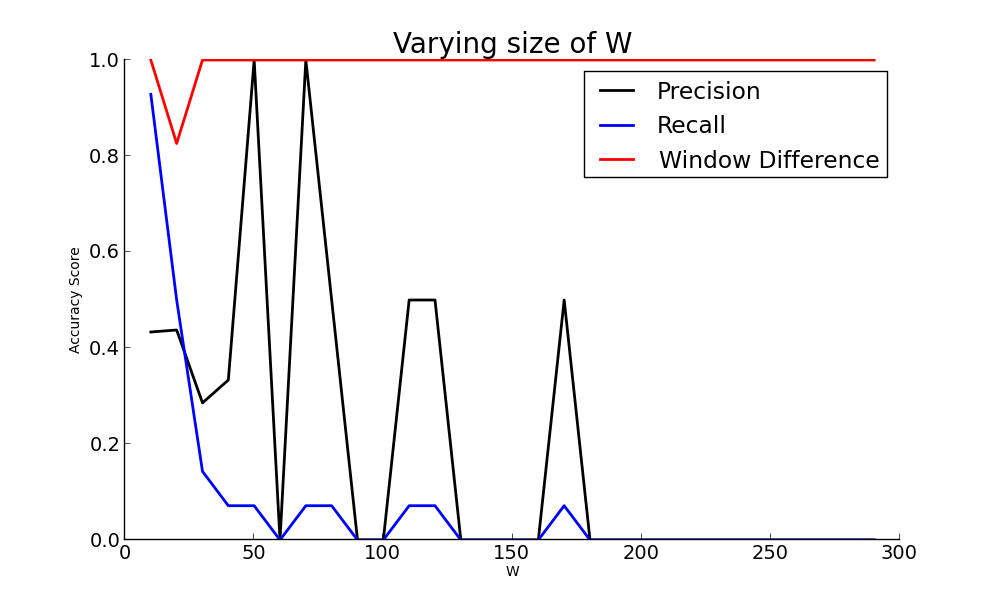

The data file committed next to this chart (first rows):
w, precision, recall, window_difference
10, 0.4333, 0.9286, 1
20, 0.4375, 0.5, 0.8261
30, 0.2857, 0.1429, 1
40, 0.3333, 0.07143, 1
50, 1, 0.07143, 1
60, 0.000000, 0.000000, 1
70, 1, 0.07143, 1
80, 0.5, 0.07143, 1
90, 0.000000, 0.000000, 1
100, 0.000000, 0.000000, 1
110, 0.5, 0.07143, 1
120, 0.5, 0.07143, 1
130, 0.000000, 0.000000, 1
140, 0.000000, 0.000000, 1
150, 0.000000, 0.000000, 1
160, 0.000000, 0.000000, 1
170, 0.5, 0.07143, 1
180, 0.000000, 0.000000, 1
190, 0.000000, 0.000000, 1
200, 0.000000, 0.000000, 1
210, 0.000000, 0.000000, 1
220, 0.000000, 0.000000, 1
230, 0.000000, 0.000000, 1
240, 0.000000, 0.000000, 1
250, 0.000000, 0.000000, 1
260, 0.000000, 0.000000, 1
270, 0.000000, 0.000000, 1
280, 0.000000, 0.000000, 1
290, 0.000000, 0.000000, 1
